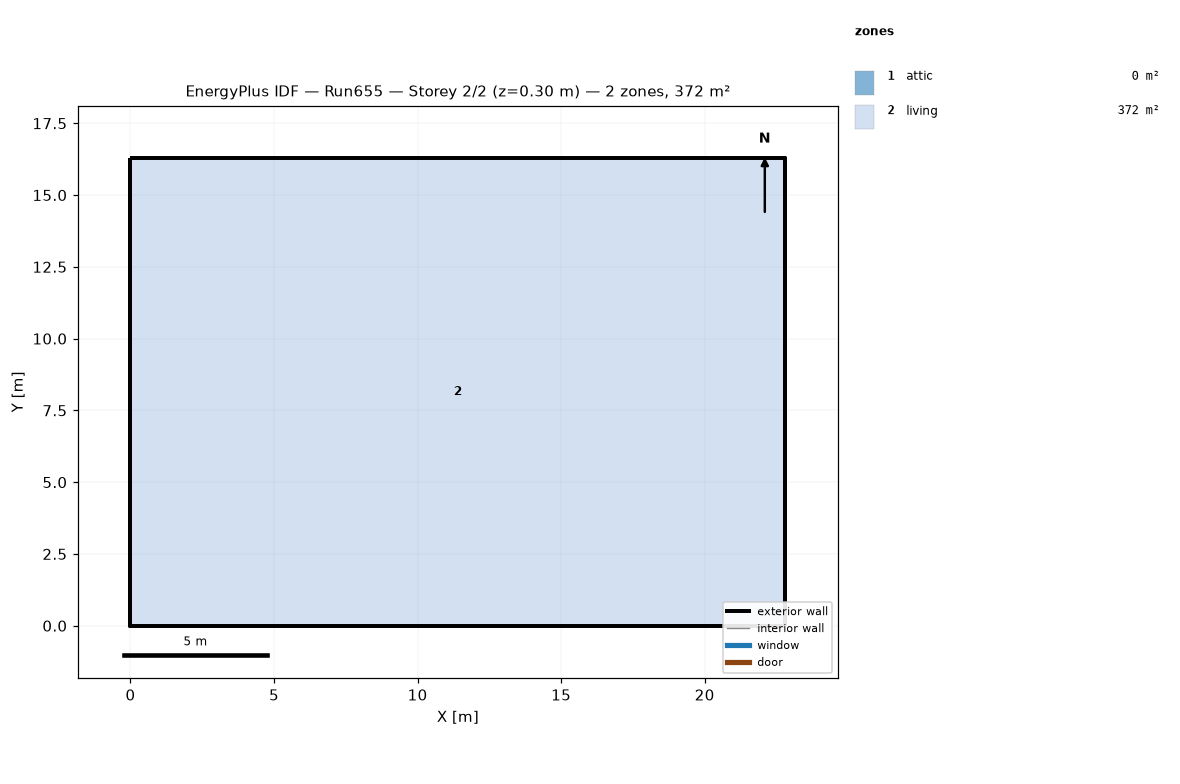
=== STOREY PLAN SPEC (per zone: floor XY polygon, exterior-wall plan segments, windows/doors) ===
zone 1: attic  (0.0 m²)
  exterior wall: (22.81, 0.00) – (22.81, 16.29) – (22.81, 8.15)  [24.4 m]
  exterior wall: (0.00, 16.29) – (0.00, 0.00) – (0.00, 8.15)  [24.4 m]
zone 2: living  (371.6 m²)
  floor: (0.00, 0.00) (0.00, 16.29) (22.81, 16.29) (22.81, 0.00)
  exterior wall: (0.00, 0.00) – (22.81, 0.00)  [22.8 m]
  exterior wall: (22.81, 0.00) – (22.81, 16.29)  [16.3 m]
  exterior wall: (22.81, 16.29) – (0.00, 16.29)  [22.8 m]
  exterior wall: (0.00, 16.29) – (0.00, 0.00)  [16.3 m]

=== DERIVED (storey summary) ===
Building: Run655
Storey: 2 of 2  (floor level z = 0.30 m)
Storey gross floor area: 371.6 m²
Zones on this storey: 2
  - attic: floor 0.0 m²; exterior wall 48.9 m (22.3 m²); WWR 0.0%
  - living: floor 371.6 m²; exterior wall 78.2 m (572.1 m²); WWR 0.0%
Zone adjacency: (none detected)